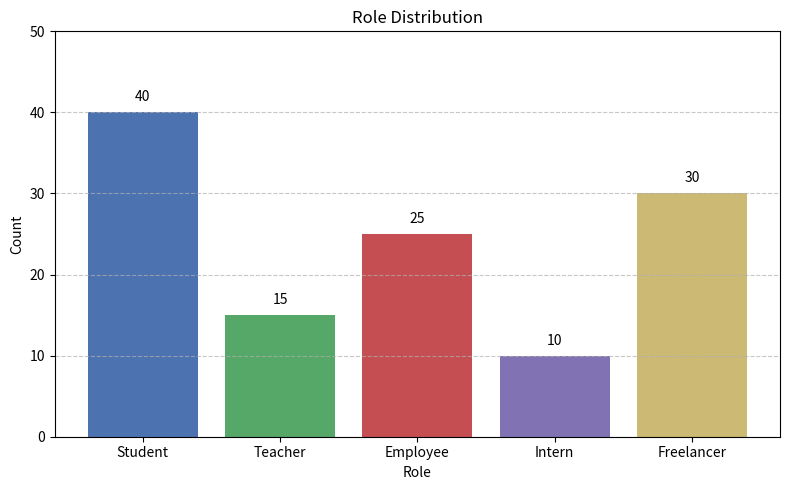

Python code for this plot:
import matplotlib.pyplot as plt

# Categories and values
roles = ['Student', 'Teacher', 'Employee', 'Intern', 'Freelancer']
counts = [40, 15, 25, 10, 30]  # Example values

# Bar chart
plt.figure(figsize=(8, 5))
bars = plt.bar(roles, counts, color=['#4C72B0', '#55A868', '#C44E52', '#8172B3', '#CCB974'])

# Add labels on top of bars
for bar in bars:
    height = bar.get_height()
    plt.text(bar.get_x() + bar.get_width()/2, height + 1, str(height), ha='center', va='bottom')

# Styling
plt.title('Role Distribution')
plt.xlabel('Role')
plt.ylabel('Count')
plt.ylim(0, max(counts) + 10)
plt.grid(axis='y', linestyle='--', alpha=0.7)

plt.tight_layout()
plt.show()
